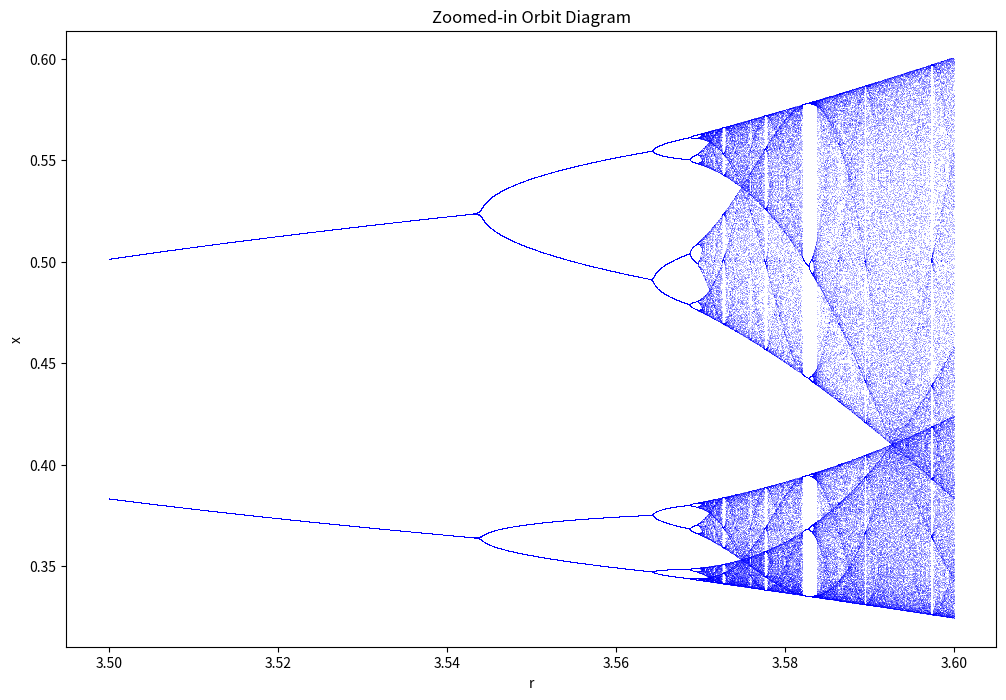

This figure's Python source:
import numpy as np
import matplotlib.pyplot as plt

def logistic_map(r, x):
    return r * x * (1 - x)

def zoomed_orbit_diagram(r_min, r_max, x_min, x_max, num_r_steps, num_iterations, num_to_plot):
    """
    Generates and plots a zoomed-in orbit diagram.
    """
    r_values = np.linspace(r_min, r_max, num_r_steps)
    x_values = []
    r_plot_values = []

    for r in r_values:
        x = 0.5
        for _ in range(num_iterations - num_to_plot):
            x = logistic_map(r, x)
        for _ in range(num_to_plot):
            x = logistic_map(r, x)
            if x > x_min and x < x_max:
                x_values.append(x)
                r_plot_values.append(r)

    plt.figure(figsize=(12, 8))
    plt.plot(r_plot_values, x_values, ',b', alpha=0.25)
    plt.title("Zoomed-in Orbit Diagram")
    plt.xlabel("r")
    plt.ylabel("x")
    plt.show()

# Parameters for the zoomed-in view
zoomed_orbit_diagram(3.5, 3.6, 0.3, 0.6, 5000, 1000, 200)